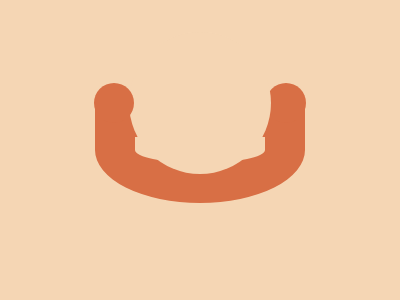

Write a web page that renders exactly this picture using CSS.

<!-- 
  CSS daily Target 7/6 chesse curl
  https://cssbattle.dev/play/B1BLQb1scRUFluyTFRa6
  Last Score: 506.18 (95.4% match)
  High Score: 524.71 {na} characters} ---> 

<div class="outCircle">
 <div class="endC"></div> 
  <div class="innerCircle"></div>
   <div class="endCR"></div>
</div>
<style>
  body {
    background: #F5D6B4;
    display: flex;
    justify-content: center;
    align-items: center;
  }
  .outCircle {
    width: 130px;
    height: 26px;
    border: 40px solid #D86F45;
    border-bottom-right-radius: 50%;
    border-bottom-left-radius: 50%;
    display: flex;
    justify-content: center;
    align-items: center;
    
  }
  .innerCircle{
    background: #f5d6B4;
    width: 142px;
    height: 142px;
    border-radius: 50%;
    margin-top: -94px;
    position: absolute;
  }
    .endC{
    background: #D86F45;
    width: 40px;
    height: 40px;
    border-radius: 50%;
    margin-top: -94px;
    margin-left: 172px;
    position: absolute;
  }
      .endCR{
    background: #D86F45;
    width: 40px;
    height: 40px;
    border-radius: 50%;
    margin-top: -94px;
    margin-left: -172px;
    position: absolute;
     
  }
</style>
